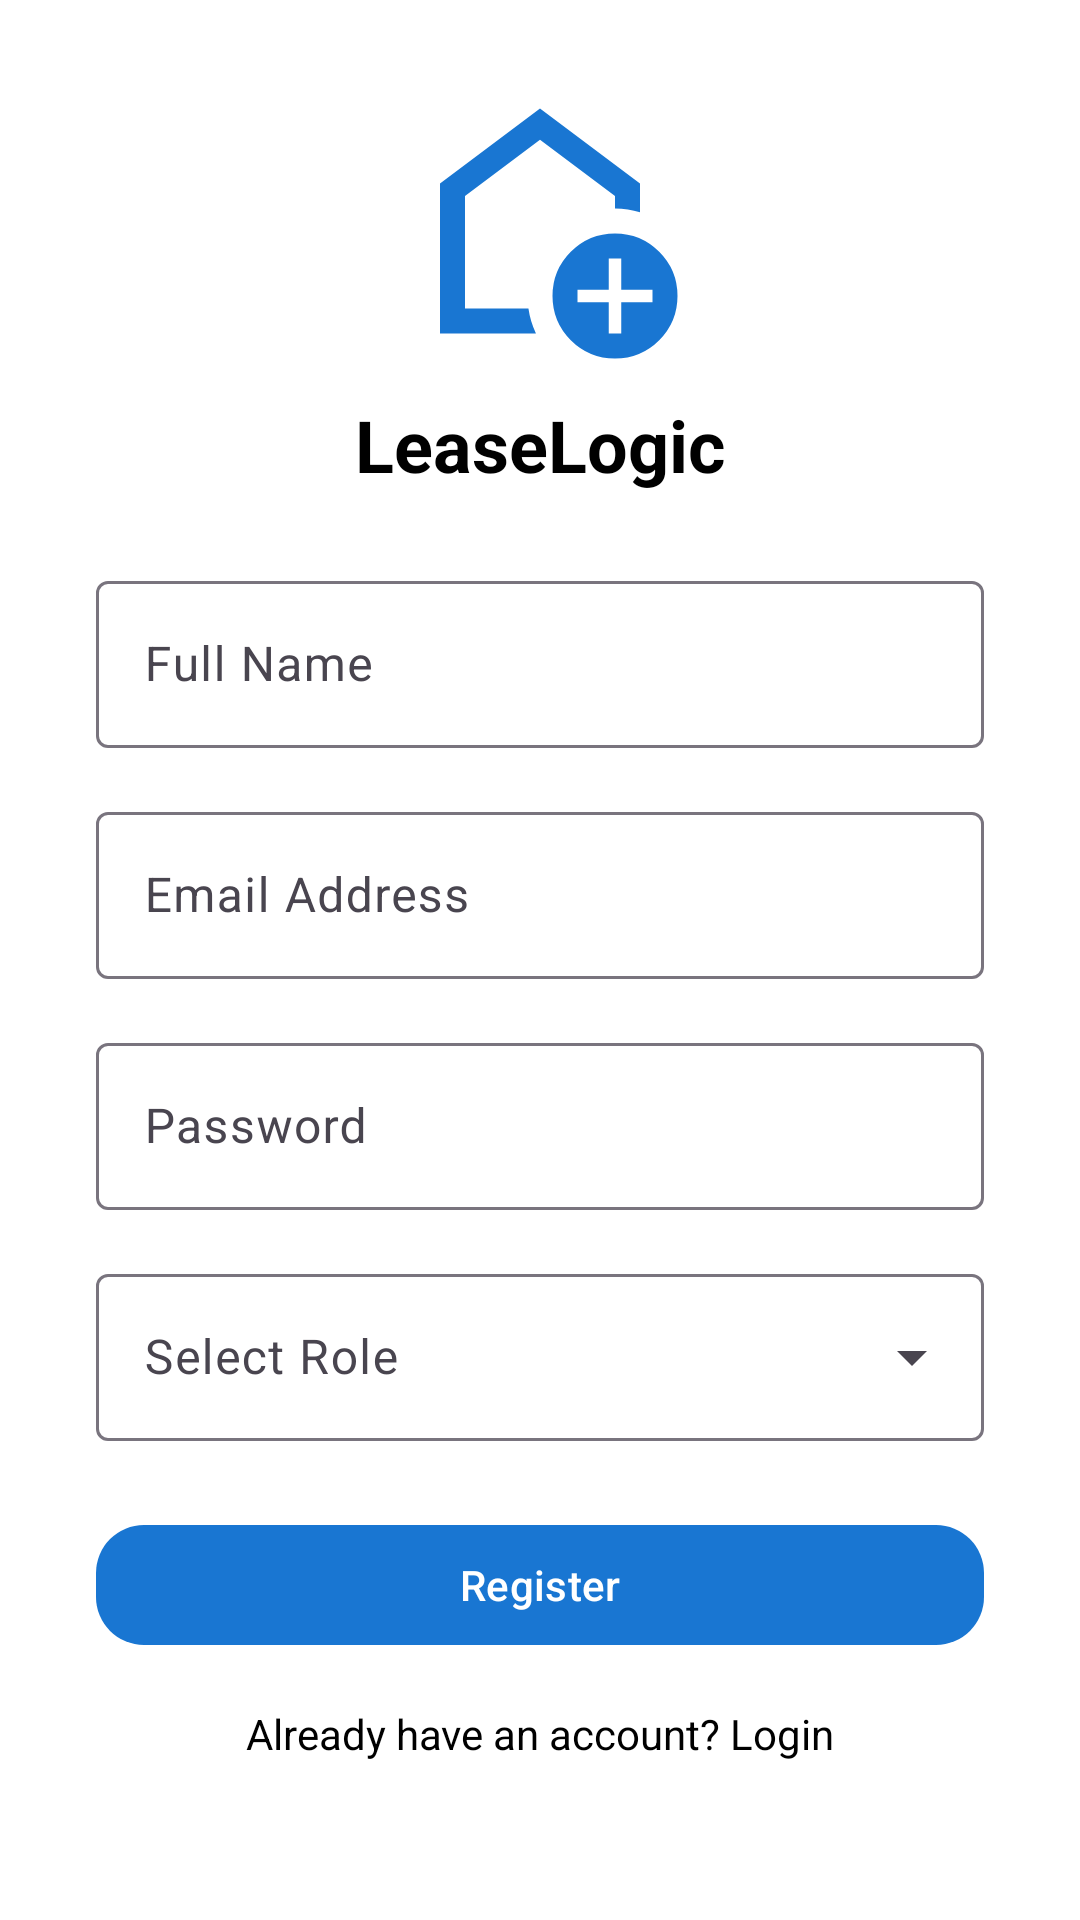

The Android layout XML behind this screen, and the referenced resources:
<!-- AndroidManifest.xml: application theme Theme.LeaseLogic -->
<!-- res/layout/activity_register.xml -->
<?xml version="1.0" encoding="utf-8"?>
<ScrollView xmlns:android="http://schemas.android.com/apk/res/android"
    xmlns:app="http://schemas.android.com/apk/res-auto"
    android:background="@color/white"
    android:layout_width="match_parent"
    android:layout_height="match_parent">

    <LinearLayout
        android:orientation="vertical"
        android:padding="32dp"
        android:gravity="center"
        android:layout_width="match_parent"
        android:layout_height="wrap_content">

        <ImageView
            android:src="@drawable/ic_home"
            android:layout_width="100dp"
            android:layout_height="100dp"
            android:layout_gravity="center"
            app:tint="@color/blue_500" />

        <TextView
            android:text="LeaseLogic"
            android:textSize="24sp"
            android:textStyle="bold"
            android:textColor="@color/black"
            android:gravity="center"
            android:layout_marginBottom="24dp"
            android:layout_width="match_parent"
            android:layout_height="wrap_content" />

        <com.google.android.material.textfield.TextInputLayout
            style="@style/Widget.Material3.TextInputLayout.OutlinedBox"
            android:layout_width="match_parent"
            android:layout_height="wrap_content"
            android:hint="Full Name">

            <com.google.android.material.textfield.TextInputEditText
                android:id="@+id/etName"
                android:inputType="textPersonName"
                android:layout_width="match_parent"
                android:layout_height="wrap_content" />
        </com.google.android.material.textfield.TextInputLayout>

        <com.google.android.material.textfield.TextInputLayout
            style="@style/Widget.Material3.TextInputLayout.OutlinedBox"
            android:layout_width="match_parent"
            android:layout_height="wrap_content"
            android:hint="Email Address"
            android:layout_marginTop="16dp">

            <com.google.android.material.textfield.TextInputEditText
                android:id="@+id/etEmail"
                android:inputType="textEmailAddress"
                android:layout_width="match_parent"
                android:layout_height="wrap_content" />
        </com.google.android.material.textfield.TextInputLayout>

        <com.google.android.material.textfield.TextInputLayout
            style="@style/Widget.Material3.TextInputLayout.OutlinedBox"
            android:layout_width="match_parent"
            android:layout_height="wrap_content"
            android:hint="Password"
            android:layout_marginTop="16dp">

            <com.google.android.material.textfield.TextInputEditText
                android:id="@+id/etPassword"
                android:inputType="textPassword"
                android:layout_width="match_parent"
                android:layout_height="wrap_content" />
        </com.google.android.material.textfield.TextInputLayout>

        <com.google.android.material.textfield.TextInputLayout
            style="@style/Widget.Material3.TextInputLayout.OutlinedBox.ExposedDropdownMenu"
            android:layout_width="match_parent"
            android:layout_height="wrap_content"
            android:hint="Select Role"
            android:layout_marginTop="16dp">

            <AutoCompleteTextView
                android:id="@+id/roleDropdown"
                android:inputType="none"
                android:layout_width="match_parent"
                android:layout_height="wrap_content" />
        </com.google.android.material.textfield.TextInputLayout>


        <com.google.android.material.button.MaterialButton
            android:id="@+id/btnRegister"
            android:text="Register"
            android:textAllCaps="false"
            android:layout_marginTop="24dp"
            android:layout_width="match_parent"
            android:layout_height="wrap_content"
            app:cornerRadius="16dp"
            app:backgroundTint="@color/blue_500" />

        <TextView
            android:id="@+id/txtLoginRedirect"
            android:text="Already have an account? Login"
            android:textColor="@color/black"
            android:textAlignment="center"
            android:layout_marginTop="16dp"
            android:layout_width="match_parent"
            android:layout_height="wrap_content" />

    </LinearLayout>
</ScrollView>
<!-- resources referenced by this layout -->
<resources>
  <color name="black">#FF000000</color>
  <color name="blue_500">#1976D2</color>
  <color name="white">#FFFFFFFF</color>
  <!-- drawable ic_home (drawable) -->
  <vector xmlns:android="http://schemas.android.com/apk/res/android"
      android:height="24dp"
      android:tint="#000000"
      android:viewportHeight="960"
      android:viewportWidth="960"
      android:width="24dp">
        
      <path android:fillColor="@android:color/white"
          android:pathData="M700,760L740,760L740,660L840,660L840,620L740,620L740,520L700,520L700,620L600,620L600,660L700,660L700,760ZM720,840Q637,840 578.5,781.5Q520,723 520,640Q520,557 578.5,498.5Q637,440 720,440Q803,440 861.5,498.5Q920,557 920,640Q920,723 861.5,781.5Q803,840 720,840ZM160,760L160,280L480,40L800,280L800,372Q781,366 761,363Q741,360 720,360L720,320L480,140L240,320L240,680L443,680Q446,701 452,721Q458,741 467,760L160,760ZM480,410L480,410L480,410L480,410L480,410Q480,410 480,410Q480,410 480,410Q480,410 480,410Q480,410 480,410Z"/>
      
  </vector>
  <style name="Theme.LeaseLogic" parent="Theme.Material3.Light.NoActionBar">
          
          <item name="colorPrimary">@color/blue_500</item>
          <item name="colorOnPrimary">@color/white</item>
          <item name="colorSecondary">@color/black</item>
  
          
          <item name="android:statusBarColor">@color/blue_500</item>
          <item name="android:navigationBarColor">@color/blue_500</item>
  
          
          <item name="android:windowBackground">@color/white</item>
          <item name="android:textColor">@color/black</item>
  
          <item name="materialAlertDialogTheme">@style/ThemeOverlay.Material3.MaterialAlertDialog</item>
  
      </style>
</resources>
